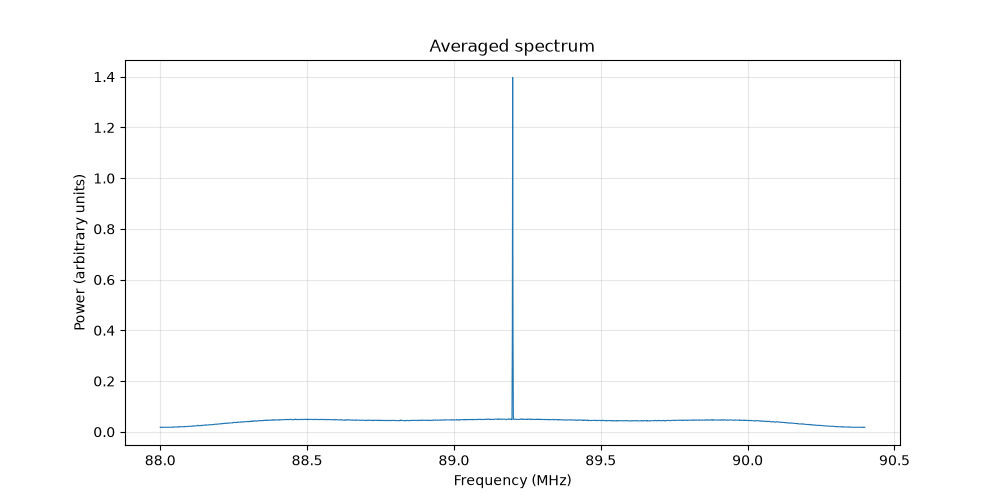

The file beside this chart, header and first rows:
frequency(Hz), power
88000000, 0.018
88001172, 0.018
88002344, 0.017
88003516, 0.018
88004688, 0.018
88005859, 0.018
88007031, 0.017
88008203, 0.018
88009375, 0.018
88010547, 0.018
88011719, 0.018
88012891, 0.018
88014062, 0.018
88015234, 0.018
88016406, 0.018
88017578, 0.018
88018750, 0.018
88019922, 0.018
88021094, 0.018
88022266, 0.018
88023438, 0.018
88024609, 0.018
88025781, 0.018
88026953, 0.018
88028125, 0.018
88029297, 0.018
88030469, 0.018
88031641, 0.018
88032812, 0.018
88033984, 0.018
88035156, 0.018
88036328, 0.018
88037500, 0.018
88038672, 0.018
88039844, 0.018
88041016, 0.018
88042188, 0.019
88043359, 0.018
88044531, 0.018
88045703, 0.019
88046875, 0.019
88048047, 0.019
88049219, 0.019
88050391, 0.019
88051562, 0.019
88052734, 0.019
88053906, 0.019
88055078, 0.019
88056250, 0.019
88057422, 0.019
88058594, 0.019
88059766, 0.019
88060938, 0.020
88062109, 0.019
88063281, 0.020
88064453, 0.020
88065625, 0.020
88066797, 0.019
88067969, 0.020
88069141, 0.020
... 1,988 more rows
